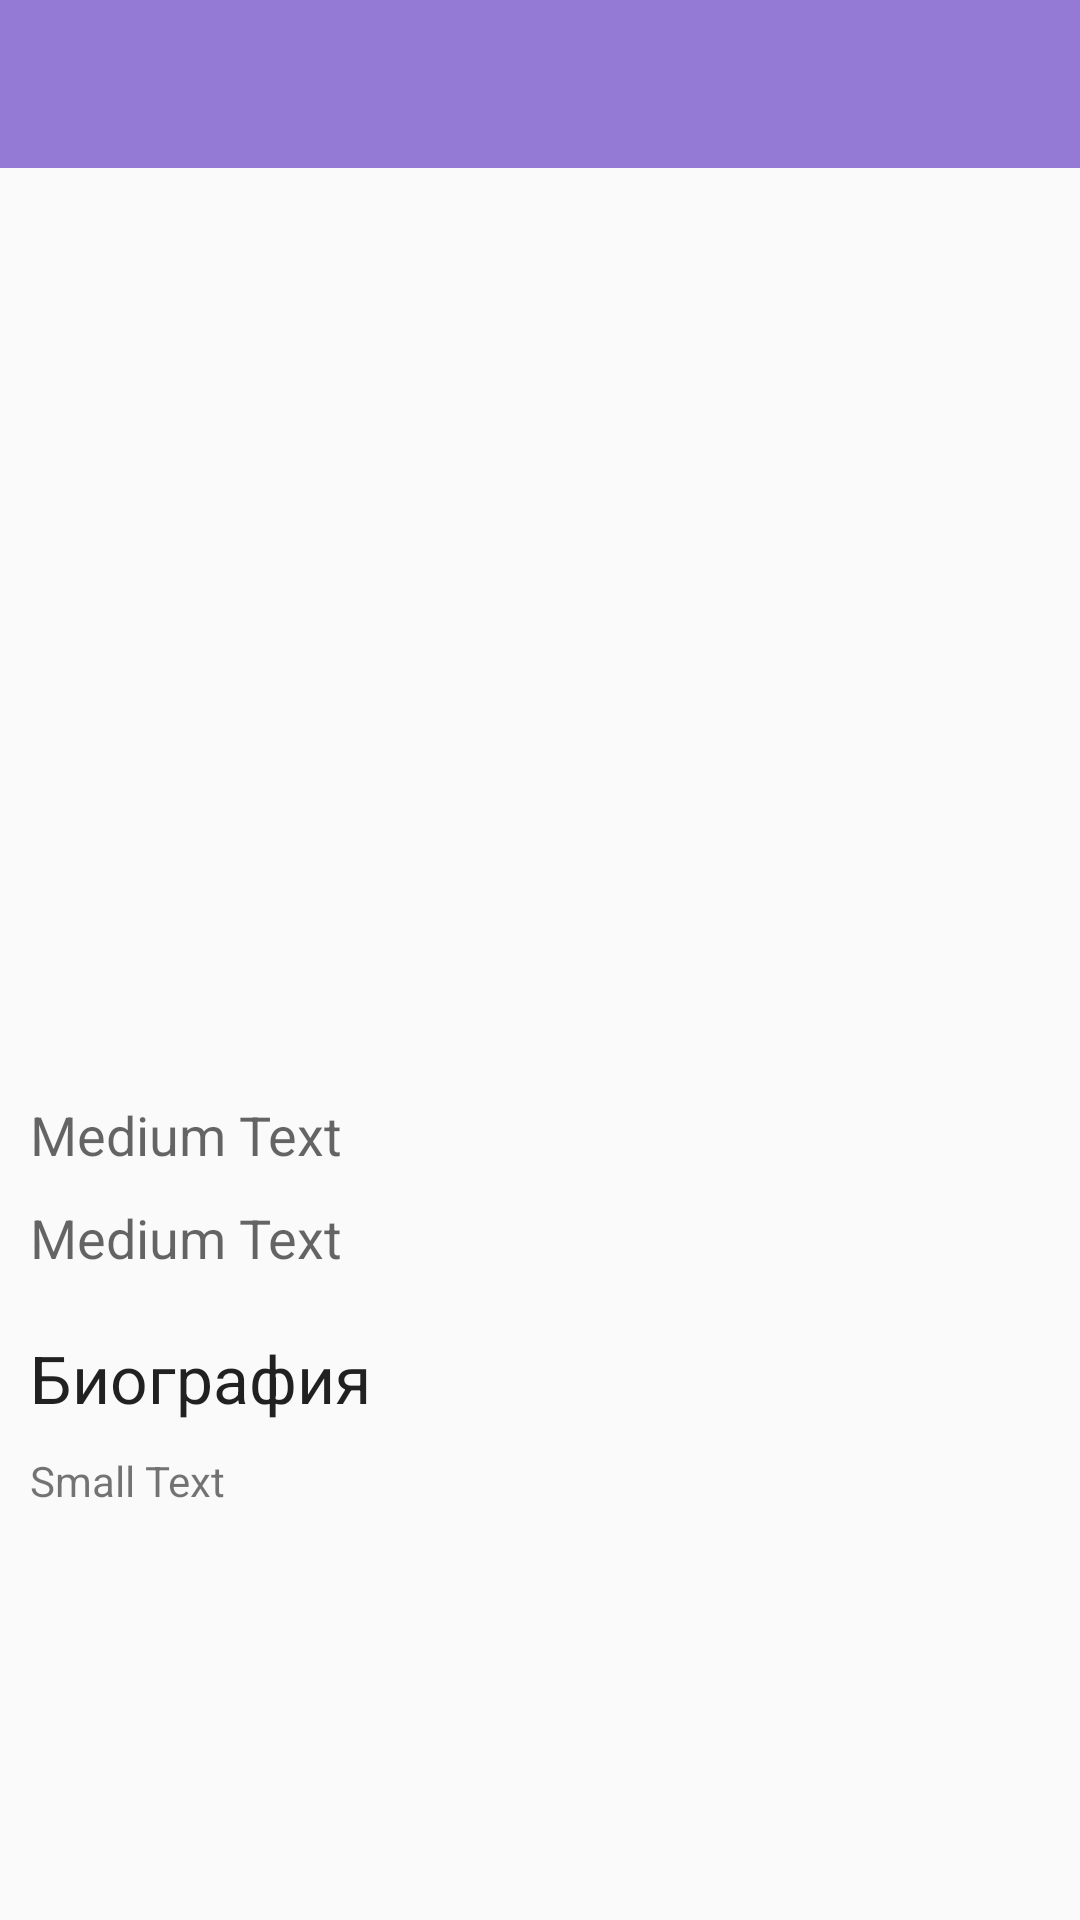

Android layout source for this screen:
<!-- AndroidManifest.xml: application theme AppTheme.NoActionBar -->
<!-- res/layout/activity_singer.xml -->
<?xml version="1.0" encoding="utf-8"?>
<RelativeLayout xmlns:android="http://schemas.android.com/apk/res/android"
    android:orientation="vertical" android:layout_width="match_parent"
    android:layout_height="match_parent"
    android:scrollIndicators="left"
    android:nestedScrollingEnabled="true">



    <RelativeLayout
        android:layout_width="match_parent"
        android:layout_height="match_parent"
        android:layout_gravity="center_horizontal">



        <android.support.v7.widget.Toolbar
            xmlns:android="http://schemas.android.com/apk/res/android"
            xmlns:app = "http://schemas.android.com/apk/res-auto"
            app:theme="@style/ThemeOverlay.AppCompat.Dark.ActionBar"
            app:popupTheme="@style/ThemeOverlay.AppCompat.Light"
            android:id = "@+id/toolbar"
            android:layout_width="fill_parent"
            android:layout_height="wrap_content"
            android:background="@color/colorPrimary"
            android:weightSum="1"
            android:layout_alignParentRight="true"
            android:transitionName="toolbar"
            android:layout_alignParentEnd="true" />

        <ImageView
            android:layout_width="fill_parent"
            android:layout_height="300dp"
            android:id="@+id/big_singer_image"
            android:layout_below="@+id/toolbar"
            android:layout_alignParentLeft="true"
            android:layout_alignParentStart="true"
            android:layout_marginTop="0dp"
            android:transitionName="test"/>

        <TextView
            android:layout_width="wrap_content"
            android:layout_height="wrap_content"
            android:textAppearance="?android:attr/textAppearanceMedium"
            android:text="Medium Text"
            android:id="@+id/genresView"
            android:layout_alignParentLeft="true"
            android:layout_alignParentStart="false"
            android:layout_below="@+id/big_singer_image"
            android:layout_marginLeft="10dp"
            android:layout_marginTop="10dp" />

        <TextView
            android:layout_width="wrap_content"
            android:layout_height="wrap_content"
            android:textAppearance="?android:attr/textAppearanceMedium"
            android:text="Medium Text"
            android:id="@+id/albumsView"
            android:layout_below="@+id/genresView"
            android:layout_alignParentLeft="true"
            android:layout_alignParentStart="true"
            android:layout_marginLeft="10dp"
            android:layout_marginTop="10dp" />

        <TextView
            android:layout_width="wrap_content"
            android:layout_height="wrap_content"
            android:textAppearance="?android:attr/textAppearanceLarge"
            android:text="Биография"
            android:id="@+id/textView"
            android:layout_below="@+id/albumsView"
            android:layout_alignParentLeft="true"
            android:layout_alignParentStart="true"
            android:layout_marginTop="20dp"
            android:layout_marginLeft="10dp" />
        <ScrollView
            android:layout_width="match_parent"
            android:layout_height="match_parent"
            android:layout_below="@+id/textView">

            <TextView
                android:layout_width="wrap_content"
                android:layout_height="wrap_content"
                android:textAppearance="?android:attr/textAppearanceSmall"
                android:text="Small Text"
                android:id="@+id/descriptionView"
                android:layout_below="@+id/textView"
                android:layout_alignParentLeft="true"
                android:layout_alignParentStart="true"
                android:layout_alignParentBottom="true"
                android:layout_alignParentRight="true"
                android:layout_alignParentEnd="true"
                android:maxLines = "1000"
                android:scrollbars = "vertical"
                android:layout_marginLeft="10dp"
                android:layout_marginTop="10dp" />

        </ScrollView>
    </RelativeLayout>
</RelativeLayout>
<!-- resources referenced by this layout -->
<resources>
  <color name="colorPrimary">#957ad5</color>
  <style name="AppTheme.NoActionBar">
          <item name="windowActionBar">false</item>
          <item name="windowNoTitle">true</item>
          <item name="android:shadowRadius">5</item>
      </style>
</resources>
